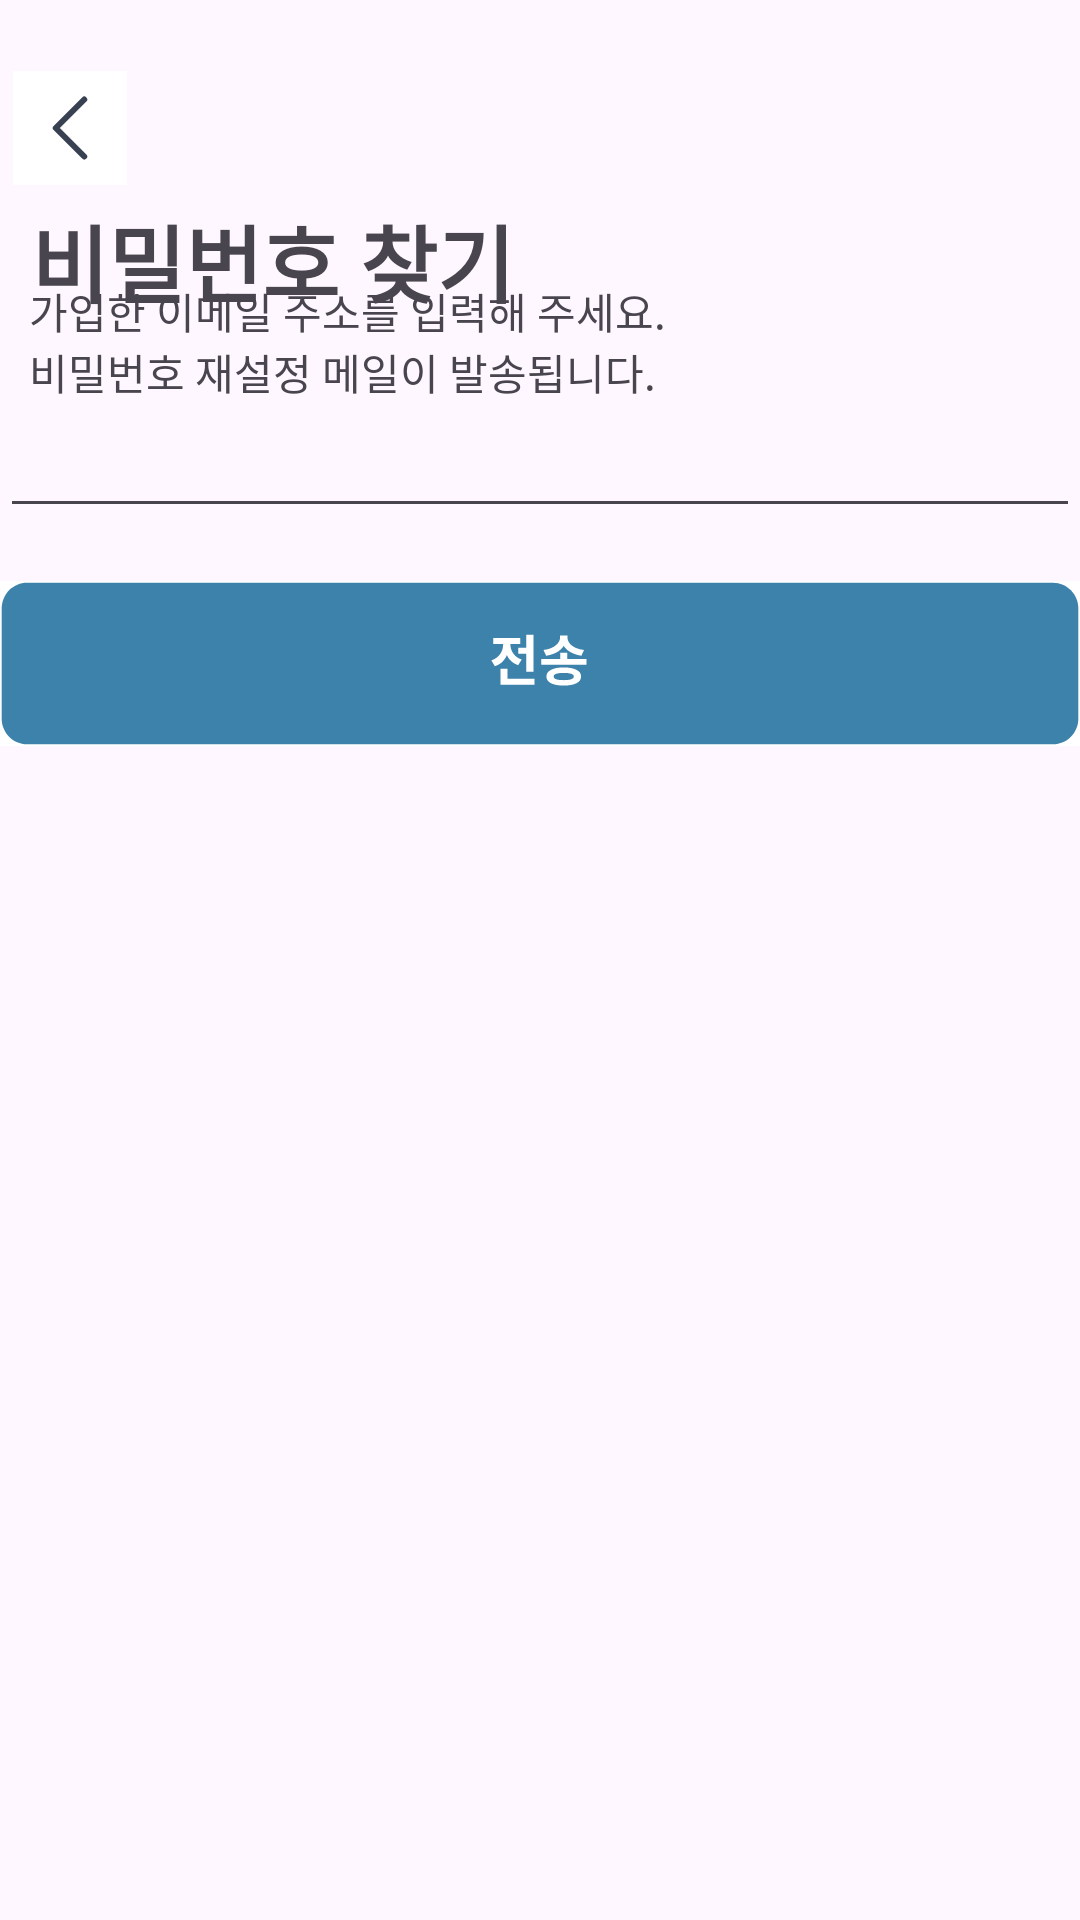

Here is an Android app screen rendered from its layout file. Give the layout XML and the strings, colors and styles it references.
<!-- AndroidManifest.xml: application theme Theme.Capstone -->
<!-- res/layout/activity_password_search.xml -->
<?xml version="1.0" encoding="utf-8"?>
<androidx.constraintlayout.widget.ConstraintLayout xmlns:android="http://schemas.android.com/apk/res/android"
    xmlns:app="http://schemas.android.com/apk/res-auto"
    xmlns:tools="http://schemas.android.com/tools"
    android:id="@+id/main"
    android:layout_width="match_parent"
    android:layout_height="match_parent"
    tools:context=".SignInActivity">

    <EditText
        android:id="@+id/editTextTextEmailAddress"
        android:layout_width="wrap_content"
        android:layout_height="wrap_content"
        android:ems="18"
        android:inputType="textEmailAddress"
        app:layout_constraintBottom_toBottomOf="parent"
        app:layout_constraintEnd_toEndOf="parent"
        app:layout_constraintStart_toStartOf="parent"
        app:layout_constraintTop_toTopOf="parent"
        app:layout_constraintVertical_bias="0.225" />

    <ImageButton
        android:id="@+id/PWSerachBackBtn"
        android:layout_width="wrap_content"
        android:layout_height="wrap_content"
        android:background="@color/white"
        app:layout_constraintBottom_toTopOf="@+id/textView3"
        app:layout_constraintEnd_toEndOf="parent"
        app:layout_constraintHorizontal_bias="0.013"
        app:layout_constraintStart_toStartOf="parent"
        app:layout_constraintTop_toTopOf="parent"
        app:layout_constraintVertical_bias="0.839"
        app:srcCompat="@drawable/backbtn" />

    <ImageButton
        android:id="@+id/real_signinBtn"
        android:layout_width="wrap_content"
        android:layout_height="wrap_content"
        android:background="#FFFFFF"
        app:layout_constraintBottom_toBottomOf="parent"
        app:layout_constraintEnd_toEndOf="parent"
        app:layout_constraintHorizontal_bias="0.47"
        app:layout_constraintStart_toStartOf="parent"
        app:layout_constraintTop_toBottomOf="@+id/editTextTextEmailAddress"
        app:layout_constraintVertical_bias="0.043"
        app:srcCompat="@drawable/pw_reset" />

    <TextView
        android:id="@+id/textView"
        android:layout_width="wrap_content"
        android:layout_height="wrap_content"
        android:text="@string/pw_search_inf"

        app:layout_constraintBottom_toTopOf="@+id/editTextTextEmailAddress"
        app:layout_constraintEnd_toEndOf="parent"
        app:layout_constraintHorizontal_bias="0.066"
        app:layout_constraintStart_toStartOf="parent"
        app:layout_constraintTop_toTopOf="parent"
        app:layout_constraintVertical_bias="0.993" />

    <TextView
        android:id="@+id/textView3"
        android:layout_width="wrap_content"
        android:layout_height="wrap_content"
        android:text="@string/pw_search"
        android:textSize="28dp"
        android:textStyle="bold"
        app:layout_constraintBottom_toBottomOf="parent"
        app:layout_constraintEnd_toEndOf="parent"
        app:layout_constraintHorizontal_bias="0.052"
        app:layout_constraintStart_toStartOf="parent"
        app:layout_constraintTop_toTopOf="parent"
        app:layout_constraintVertical_bias="0.111" />

</androidx.constraintlayout.widget.ConstraintLayout>
<!-- resources referenced by this layout -->
<resources>
  <color name="white">#FFFFFFFF</color>
  <!-- drawable backbtn (drawable) -->
  <vector xmlns:android="http://schemas.android.com/apk/res/android"
      android:width="38dp"
      android:height="38dp"
      android:viewportWidth="32"
      android:viewportHeight="32">
  
    <path
        android:pathData="M20,24L12,16L20,8"
        android:strokeLineJoin="round"
        android:strokeWidth="1.66667"
        android:fillColor="#00000000"
        android:strokeColor="#374151"
        android:strokeLineCap="round"/>
  </vector>
  <!-- drawable pw_reset: vector/xml drawable (drawable, 2856 chars, omitted) -->
  <string name="pw_search">비밀번호 찾기</string>
  <string name="pw_search_inf">가입한 이메일 주소를 입력해 주세요. \n비밀번호 재설정 메일이 발송됩니다.</string>
  <style name="Theme.Capstone" parent="Base.Theme.Capstone">
      </style>
  <style name="Base.Theme.Capstone" parent="Theme.Material3.Light.NoActionBar">
          <item name="switchStyle">@style/MyColorfulSwitch</item>
          <item name="colorPrimary">#003853</item>
  
          <item name="colorSecondary">#003853</item>
  
          <item name="colorOutline">#FFFFFF</item>
  
          <item name="materialSwitchStyle">@style/MyColorfulSwitch</item>
      </style>
  <style name="MyColorfulSwitch" parent="Widget.Material3.CompoundButton.MaterialSwitch">
          <item name="thumbTint">@color/selector_switch_thumb</item>
  
          <item name="trackTint">@color/selector_switch_track</item>
  
          <item name="trackDecorationTint">@android:color/transparent</item>
  
      </style>
</resources>
